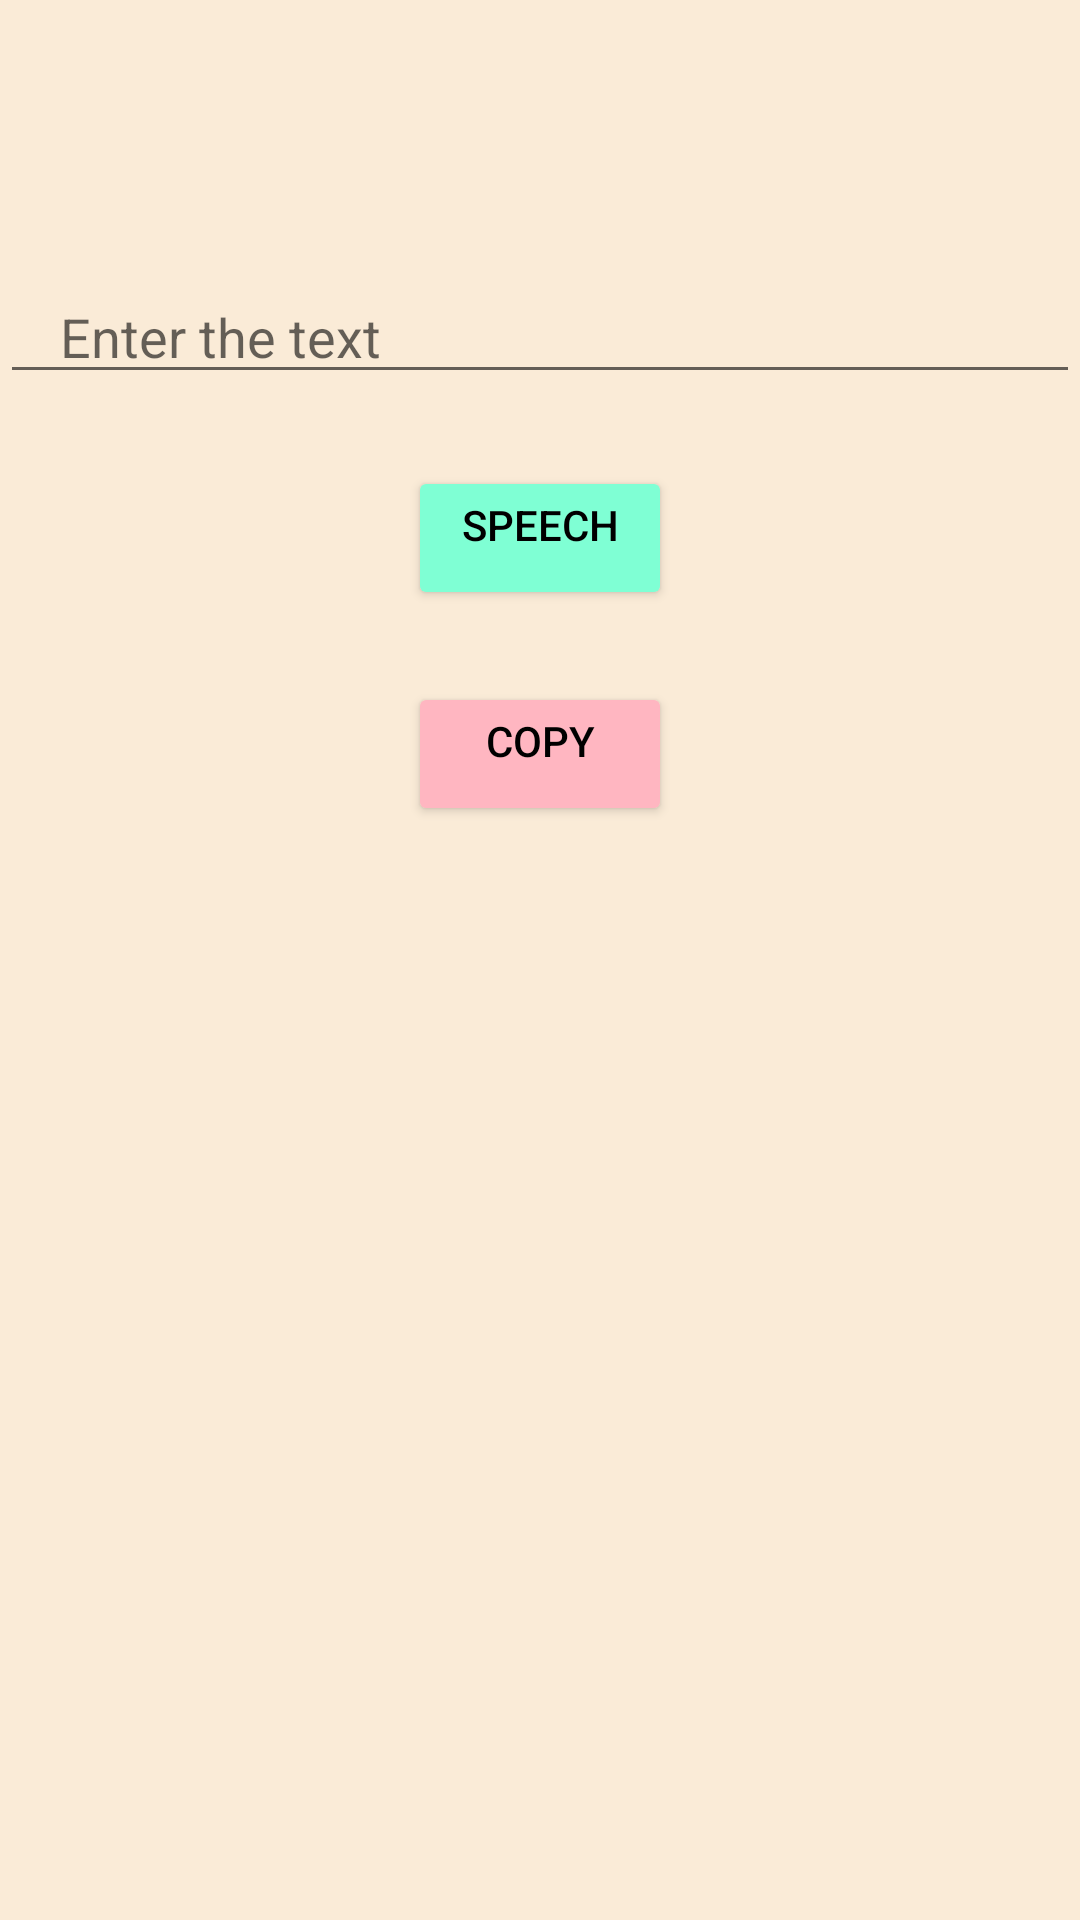

The Android layout XML behind this screen, and the referenced resources:
<!-- AndroidManifest.xml: application theme Theme.UI -->
<!-- res/layout/activity_tts.xml -->
<?xml version="1.0" encoding="utf-8"?>
<LinearLayout xmlns:android="http://schemas.android.com/apk/res/android"
    xmlns:app="http://schemas.android.com/apk/res-auto"
    xmlns:tools="http://schemas.android.com/tools"
    android:layout_width="match_parent"
    android:layout_height="match_parent"
    android:background="	#faebd7"
    android:orientation="vertical"
    tools:context=".tts">

    <EditText
        android:id="@+id/input_field"
        android:layout_width="match_parent"
        android:layout_height="wrap_content"
        android:layout_marginTop="90dp"
        android:ems="10"
        android:hint="Enter the text"
        android:inputType="textPersonName"
        android:paddingLeft="20dp"
        android:paddingRight="20dp"
        android:textColor="	#000000" />

   <Button
       android:id="@+id/speech_btn"
       android:layout_width="wrap_content"
       android:layout_height="wrap_content"
       android:layout_gravity="center"
       android:text="Speech"
       android:gravity="center_horizontal"
       android:textColor="#000000"
       android:backgroundTint="#7fffd4"
       android:layout_marginTop="24dp"/>

   <Button
       android:id="@+id/copy_btn"
       android:layout_width="wrap_content"
       android:layout_height="wrap_content"
       android:layout_gravity="center"
       android:text="Copy"
       android:layout_marginTop="24dp"
       android:textColor="#000000"
       android:gravity="center_horizontal"
       android:backgroundTint="#ffb6c1"/>

</LinearLayout>
<!-- resources referenced by this layout -->
<resources>
  <style name="Theme.UI" parent="Theme.AppCompat.Light">
          
          <item name="colorPrimary">@color/purple_500</item>
          <item name="colorPrimaryVariant">@color/purple_700</item>
          <item name="colorOnPrimary">@color/white</item>
          
          <item name="colorSecondary">@color/teal_200</item>
          <item name="colorSecondaryVariant">@color/teal_700</item>
          <item name="colorOnSecondary">@color/black</item>
          
          <item name="windowNoTitle">true</item>
          <item name="android:statusBarColor" tools:targetApi="l">?attr/colorPrimaryVariant</item>
          
      </style>
  <color name="purple_500" />
  <color name="purple_700" />
  <color name="white" />
  <color name="teal_200" />
  <color name="teal_700" />
  <color name="black" />
</resources>
